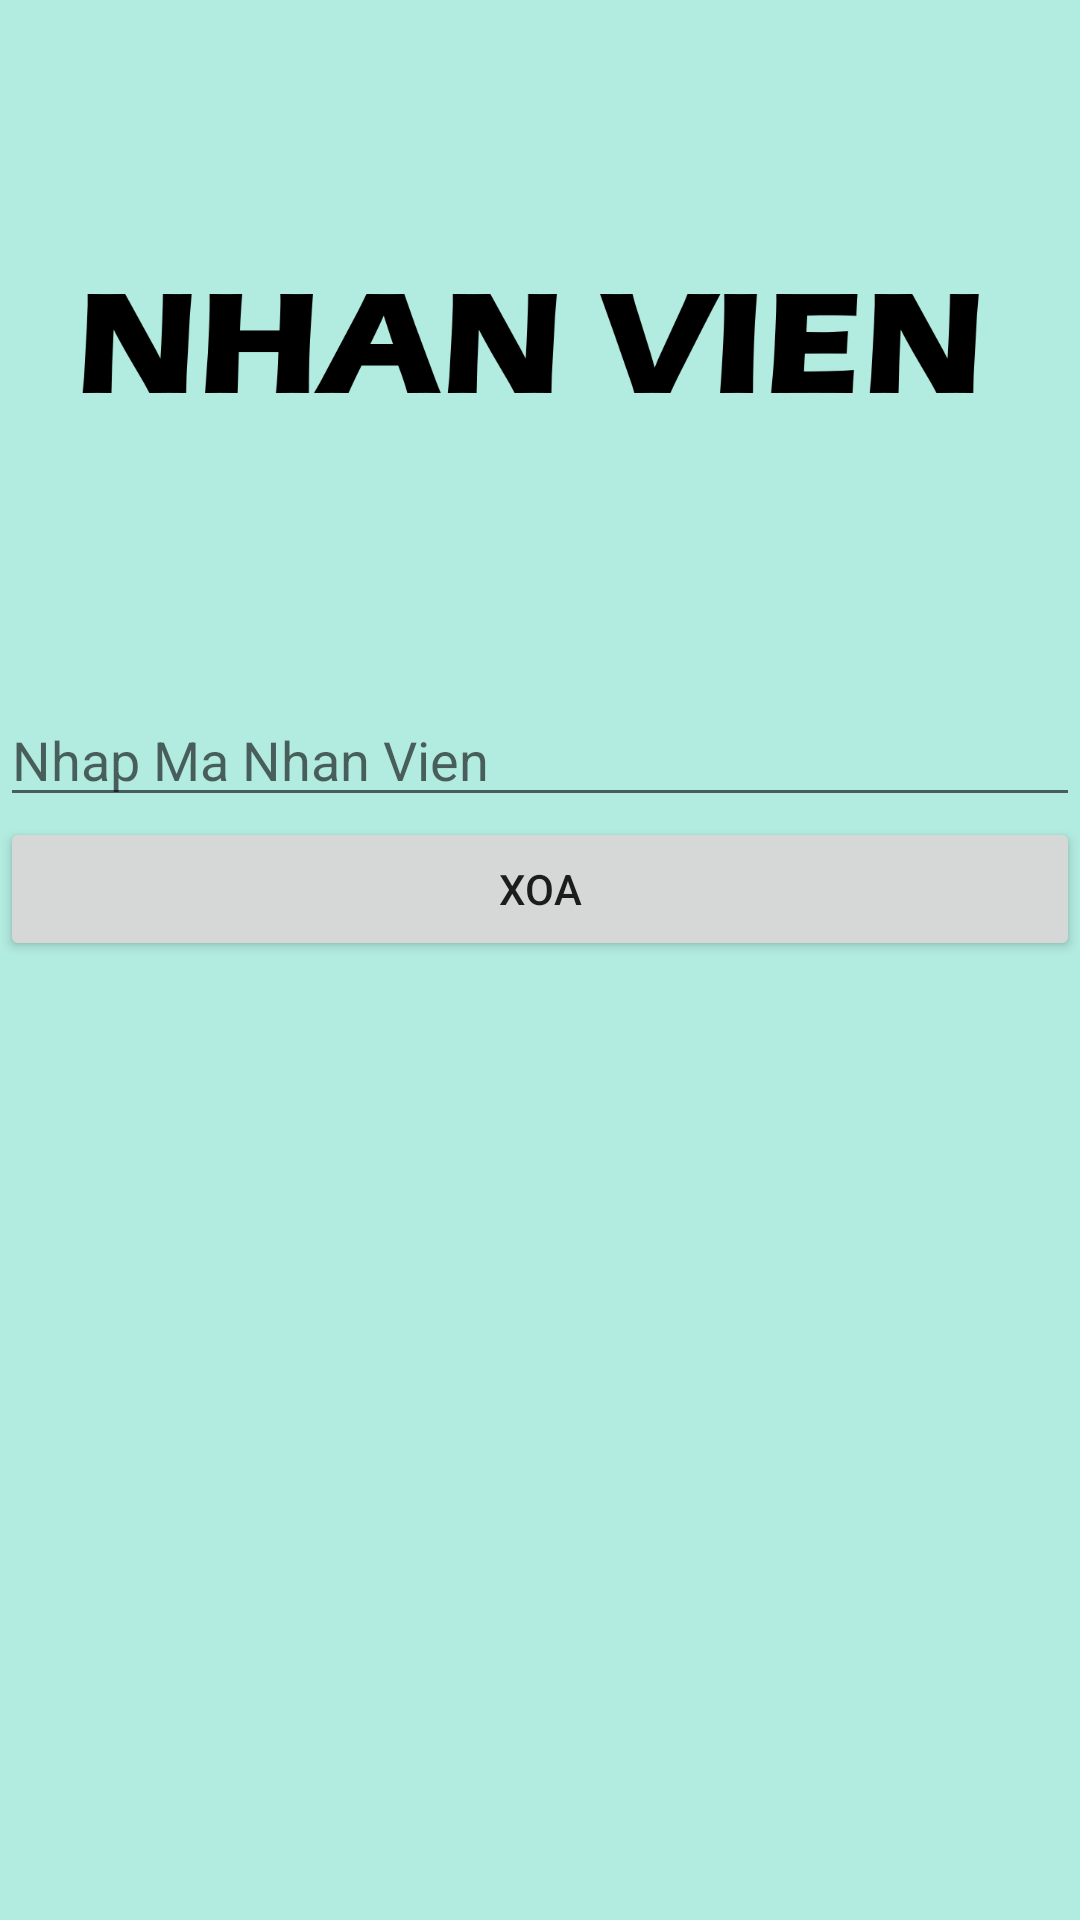

Reconstruct the res/layout file that produces this screen, plus the resources it refers to.
<!-- AndroidManifest.xml: application theme Theme.QuanLyPhongNet -->
<!-- res/layout/activity_delete_nhan_vien.xml -->
<?xml version="1.0" encoding="utf-8"?>
<LinearLayout xmlns:android="http://schemas.android.com/apk/res/android"
    xmlns:app="http://schemas.android.com/apk/res-auto"
    xmlns:tools="http://schemas.android.com/tools"
    android:layout_width="match_parent"
    android:layout_height="match_parent"
    android:background="#b2ebe0"
    android:orientation="vertical"
    tools:context=".NhanVien.deleteNhanVien">

    <ImageView
        android:id="@+id/imageView16"
        android:layout_width="match_parent"
        android:layout_height="wrap_content"
        app:srcCompat="@drawable/logonhanvien1" />

    <LinearLayout
        android:layout_width="match_parent"
        android:layout_height="match_parent"
        android:orientation="vertical">

        <EditText
            android:id="@+id/etxtXoaTen"
            android:layout_width="match_parent"
            android:layout_height="wrap_content"
            android:ems="10"
            android:hint="Nhap Ma Nhan Vien"
            android:inputType="textPersonName" />

        <Button
            android:id="@+id/btnDeleteNV"
            android:layout_width="match_parent"
            android:layout_height="wrap_content"
            android:text="Xoa" />
    </LinearLayout>
</LinearLayout>
<!-- resources referenced by this layout -->
<resources>
  <!-- drawable logonhanvien1: png bitmap (drawable, 14768 bytes) -->
  <style name="Theme.QuanLyPhongNet" parent="Theme.MaterialComponents.DayNight.DarkActionBar">
          
          <item name="colorPrimary">@color/purple_500</item>
          <item name="colorPrimaryVariant">@color/purple_700</item>
          <item name="colorOnPrimary">@color/white</item>
          
          <item name="colorSecondary">@color/teal_200</item>
          <item name="colorSecondaryVariant">@color/teal_700</item>
          <item name="colorOnSecondary">@color/black</item>
          
          <item name="android:statusBarColor" tools:targetApi="l">?attr/colorPrimaryVariant</item>
          
      </style>
  <!-- not gathered from this repository: default colours our renderer supplied (Android Studio template values) -->
  <color name="purple_500">#FF6200EE</color>
  <color name="purple_700">#FF3700B3</color>
  <color name="teal_200">#FF03DAC5</color>
  <color name="teal_700">#FF018786</color>
  <color name="black">#FF000000</color>
  <color name="white">#FFFFFFFF</color>
</resources>
